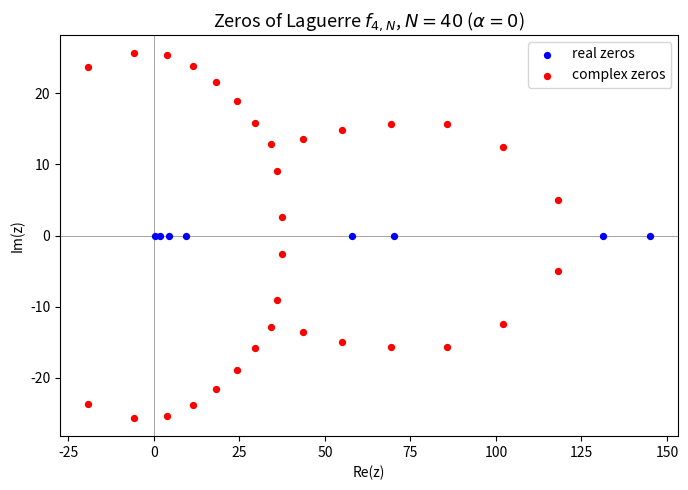

Python code for this plot:
"""Single-panel: zeros of Laguerre f_{4,40} (alpha=0, row=4, N=40)."""
import numpy as np
import matplotlib
matplotlib.use("Agg")
import matplotlib.pyplot as plt
from math import comb, factorial
from fractions import Fraction
import mpmath


mpmath.mp.dps = 40


def gf_coefficients_alpha0_row(row, N):
    """b_{row,k} for alpha=0 via GF 2/(3-w-u-wu), k=0..N."""
    coeffs = []
    m = row
    for k in range(N + 1):
        val = Fraction(0)
        for c in range(min(m, k) + 1):
            n = m + k - c
            coeff = Fraction(factorial(n), factorial(m-c) * factorial(k-c) * factorial(c))
            val += coeff * Fraction(3**c, 3**(m+k))
        val *= Fraction(2, 3)
        coeffs.append(val)
    return coeffs


def compute_zeros(row, N_trunc=40, alpha=0):
    bmk_coeffs = gf_coefficients_alpha0_row(row, N_trunc)
    poly = np.zeros(N_trunc + 1)
    for k in range(N_trunc + 1):
        bk = float(bmk_coeffs[k])
        norm_sq = float(mpmath.gamma(k + alpha + 1) / mpmath.fac(k))
        norm_k = np.sqrt(norm_sq)
        for j in range(k + 1):
            coeff = comb(k, j) * ((-1)**j) / float(factorial(j))
            poly[j] += bk * coeff / norm_k
    poly_coeffs = poly[::-1]
    roots = np.roots(poly_coeffs)
    return roots


row, N = 4, 40
print(f"Computing zeros for row={row}, N={N}...")
roots = compute_zeros(row, N_trunc=N)

real_mask = np.abs(roots.imag) < 0.1
colors = np.where(real_mask, "blue", "red")

fig, ax = plt.subplots(figsize=(7, 5))
ax.scatter(roots[real_mask].real, roots[real_mask].imag,
           c="blue", s=18, label="real zeros", zorder=3)
ax.scatter(roots[~real_mask].real, roots[~real_mask].imag,
           c="red", s=18, label="complex zeros", zorder=3)
ax.axhline(0, color="gray", lw=0.5)
ax.axvline(0, color="gray", lw=0.5)
ax.set_title(r"Zeros of Laguerre $f_{4,N}$, $N=40$ ($\alpha=0$)", fontsize=13)
ax.set_xlabel("Re(z)")
ax.set_ylabel("Im(z)")
ax.legend(fontsize=10)
plt.tight_layout()
plt.savefig("laguerre_zeros_single.png", dpi=150)
print("Saved laguerre_zeros_single.png")
